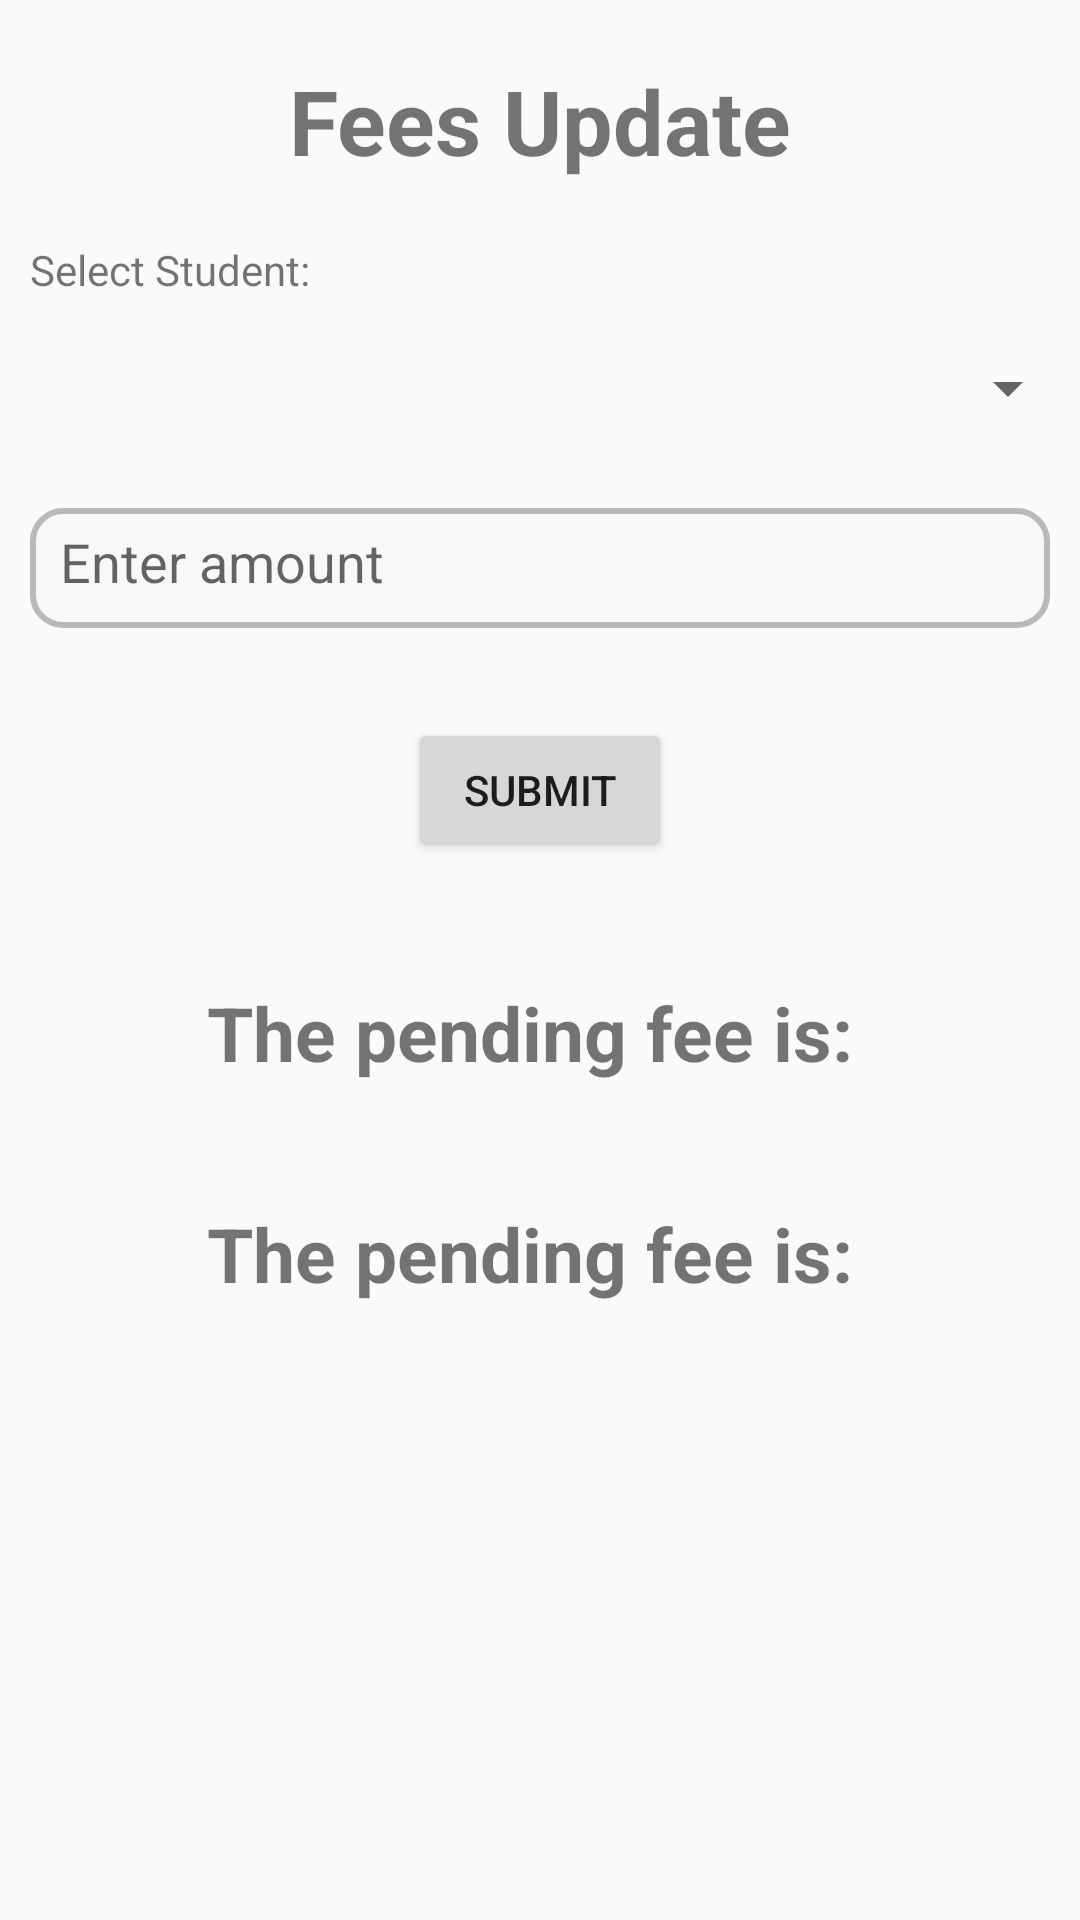

Produce the Android XML layout that renders to this screen, including the resource entries it uses.
<!-- AndroidManifest.xml: application theme Theme.SchoolManagementSystem -->
<!-- res/layout/activity_fac_fee.xml -->
<?xml version="1.0" encoding="utf-8"?>
<LinearLayout xmlns:android="http://schemas.android.com/apk/res/android"
    xmlns:app="http://schemas.android.com/apk/res-auto"
    xmlns:tools="http://schemas.android.com/tools"
    android:layout_width="match_parent"
    android:layout_height="match_parent"
    android:orientation="vertical"
    tools:context=".FacFeeActivity">

    <TextView
        android:layout_width="match_parent"
        android:layout_height="wrap_content"
        android:text="Fees Update"
        android:textSize="30dp"
        android:textStyle="bold"
        android:layout_margin="20dp"
        android:gravity="center_horizontal"
        ></TextView>

    <TextView
        android:layout_width="wrap_content"
        android:layout_height="wrap_content"
        android:text="Select Student:"
        android:layout_marginStart="10dp"
        android:layout_marginBottom="5dp"
        ></TextView>

    <Spinner
        android:id="@+id/rollSpinner"
        android:layout_width="match_parent"
        android:layout_height="50dp"
        ></Spinner>

    <EditText
        android:id="@+id/amountU"
        android:layout_width="match_parent"
        android:layout_height="40dp"
        android:background="@drawable/msgedit"
        android:layout_marginTop="15dp"
        android:layout_marginStart="10dp"
        android:hint="Enter amount"
        android:padding="10dp"
        android:layout_marginEnd="10dp"
        ></EditText>

    <Button
        android:id="@+id/sButton"
        android:layout_width="wrap_content"
        android:layout_height="wrap_content"
        android:text="Submit"
        android:layout_gravity="center_horizontal"
        android:layout_marginTop="30dp"
        ></Button>

    <TextView
        android:id="@+id/pfee"
        android:layout_width="wrap_content"
        android:layout_height="wrap_content"
        android:text="The pending fee is: "
        android:textStyle="bold"
        android:textSize="25dp"
        android:layout_margin="40dp"
        android:layout_gravity="center_horizontal"
        ></TextView>
    <TextView
        android:id="@+id/ufee"
        android:layout_width="wrap_content"
        android:layout_height="wrap_content"
        android:text="The pending fee is: "
        android:textStyle="bold"
        android:textSize="25dp"
        android:layout_gravity="center_horizontal"
        ></TextView>

</LinearLayout>
<!-- resources referenced by this layout -->
<resources>
  <!-- drawable msgedit (drawable) -->
  <?xml version="1.0" encoding="utf-8"?>
  <selector xmlns:android="http://schemas.android.com/apk/res/android">
  
      <item android:state_enabled="true" android:state_activated="true">
          <shape android:shape="rectangle">
              <corners android:radius="10dp"/>
              <stroke android:color="@color/lpublue" android:width="2dp"/>
              <solid android:color="@color/whitetop"/>
          </shape>
      </item>
      <item android:state_enabled="true">
          <shape android:shape="rectangle">
              <corners android:radius="10dp"></corners>
              <stroke android:color="@color/line" android:width="2dp"></stroke>
              <solid android:color="@color/whitetop"></solid>
          </shape>
      </item>
  </selector>
  <style name="Theme.SchoolManagementSystem" parent="Theme.AppCompat.DayNight.NoActionBar">
          
          <item name="colorPrimary">@color/whitetop</item>
          <item name="colorPrimaryVariant">@color/whitetop</item>
          <item name="colorOnPrimary">@color/white</item>
          
          <item name="colorSecondary">@color/teal_200</item>
          <item name="colorSecondaryVariant">@color/teal_700</item>
          <item name="colorOnSecondary">@color/black</item>
          
          <item name="android:statusBarColor" tools:targetApi="l">?attr/colorPrimaryVariant</item>
          
      </style>
  <color name="lpublue">#036073</color>
  <color name="whitetop">#F8F8F8</color>
  <color name="line">#BDB8B8</color>
  <color name="white">#FFFFFFFF</color>
  <color name="teal_200">#FF03DAC5</color>
  <color name="teal_700">#FF018786</color>
  <color name="black">#FF000000</color>
</resources>
